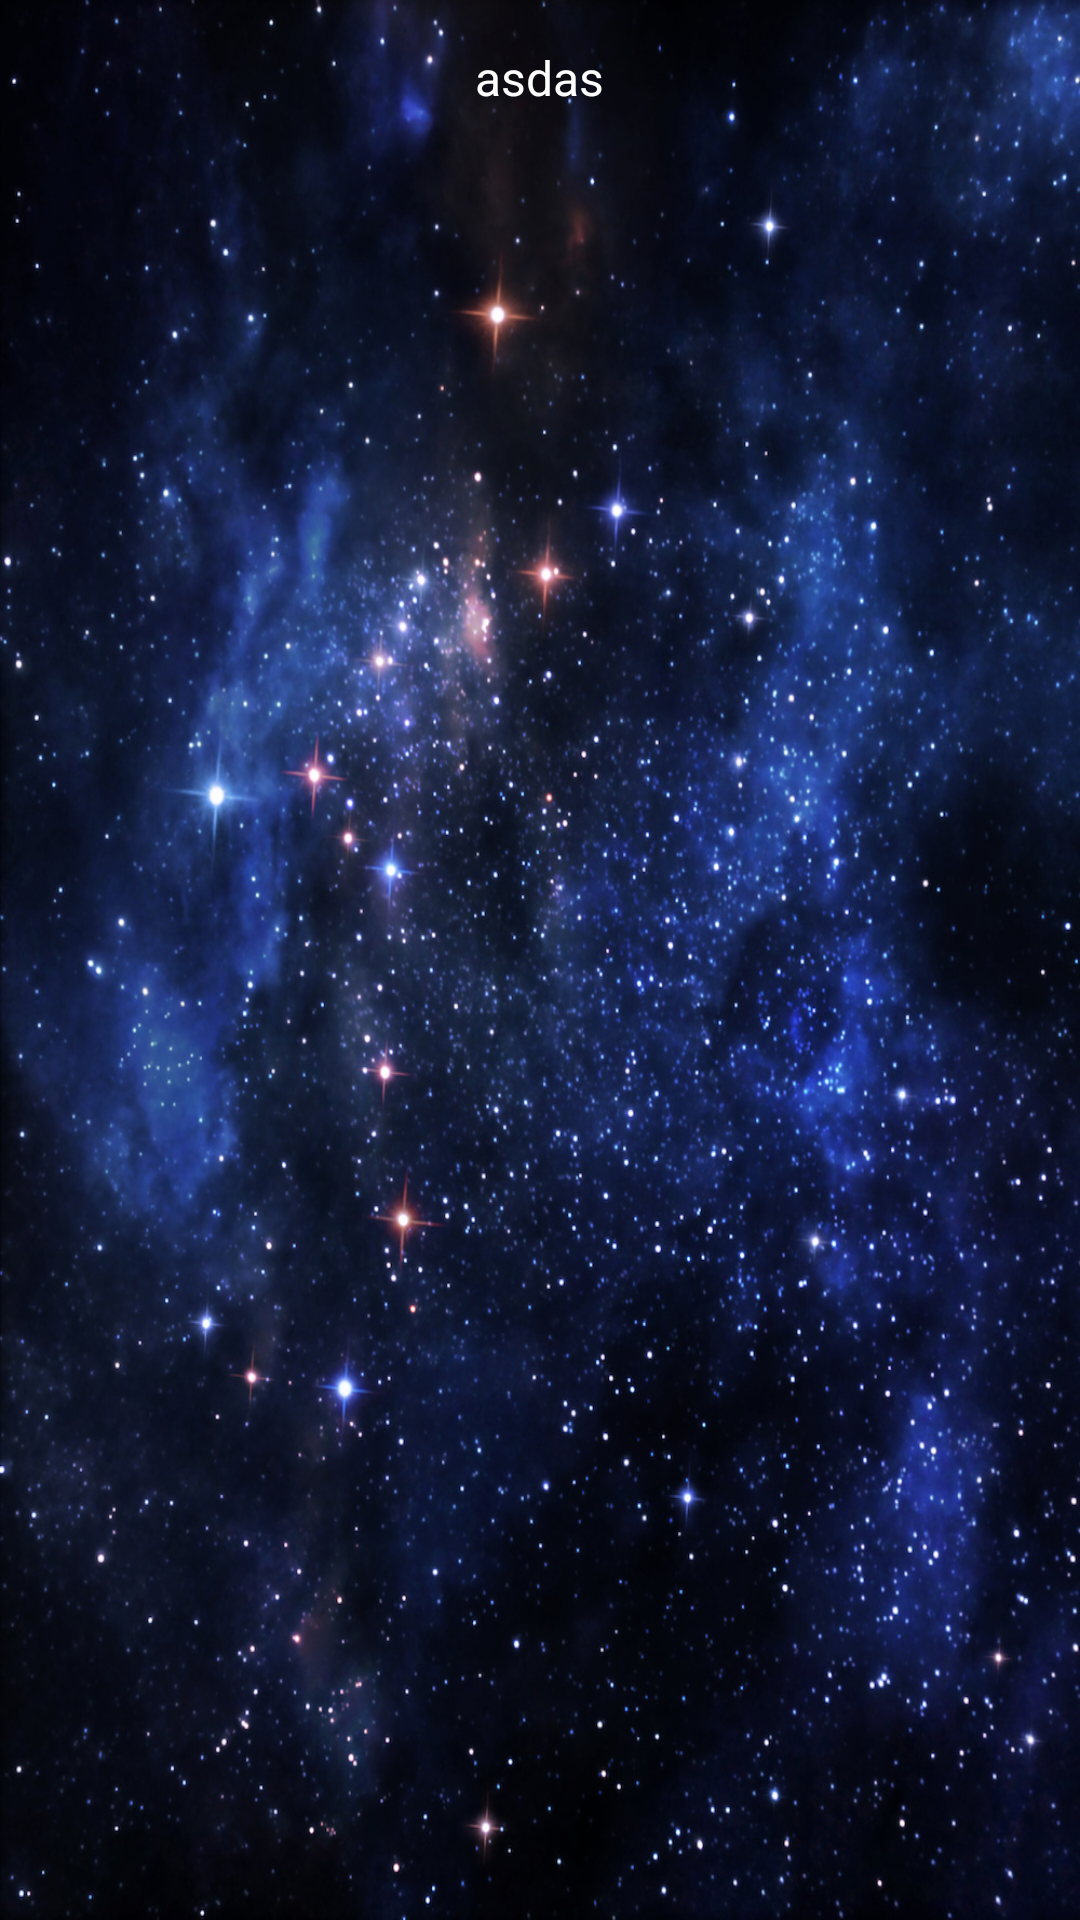

Write the Android layout XML for this screen, with the resource values it uses.
<!-- AndroidManifest.xml: application theme MyAppTheme -->
<!-- res/layout/activity_detail.xml -->
<?xml version="1.0" encoding="utf-8"?>
<LinearLayout xmlns:android="http://schemas.android.com/apk/res/android"
    xmlns:tools="http://schemas.android.com/tools"
    android:id="@+id/activity_detail"
    android:layout_width="match_parent"
    android:orientation="vertical"
    android:layout_height="match_parent"
    android:background="@drawable/background"
    android:paddingTop="15dp"
    tools:context="com.example.giorgi.ihoroscope.DetailActivity">

    <TextView
        android:layout_width="wrap_content"
        android:layout_height="wrap_content"
        android:text="asdas"
        android:textSize="16sp"
        android:textColor="@android:color/white"
        android:layout_gravity="center_horizontal"
        android:id="@+id/detail_horoscope_id"/>

</LinearLayout>
<!-- resources referenced by this layout -->
<resources>
  <!-- drawable background: jpg bitmap (drawable, 509706 bytes) -->
  <style name="MyAppTheme" parent="Theme.AppCompat.Light.DarkActionBar">
          
          <item name="windowActionBar">false</item>
          <item name="android:windowTranslucentStatus" tools:targetApi="kitkat">true</item>
          <item name="windowNoTitle">true</item>
  
          <item name="colorPrimary">@android:color/darker_gray</item>
          <item name="colorPrimaryDark">@android:color/black</item>
          <item name="colorAccent">@color/colorAccent</item>
      </style>
  <!-- not gathered from this repository: default colours our renderer supplied (Android Studio template values) -->
  <color name="colorAccent">#FF03DAC5</color>
</resources>
